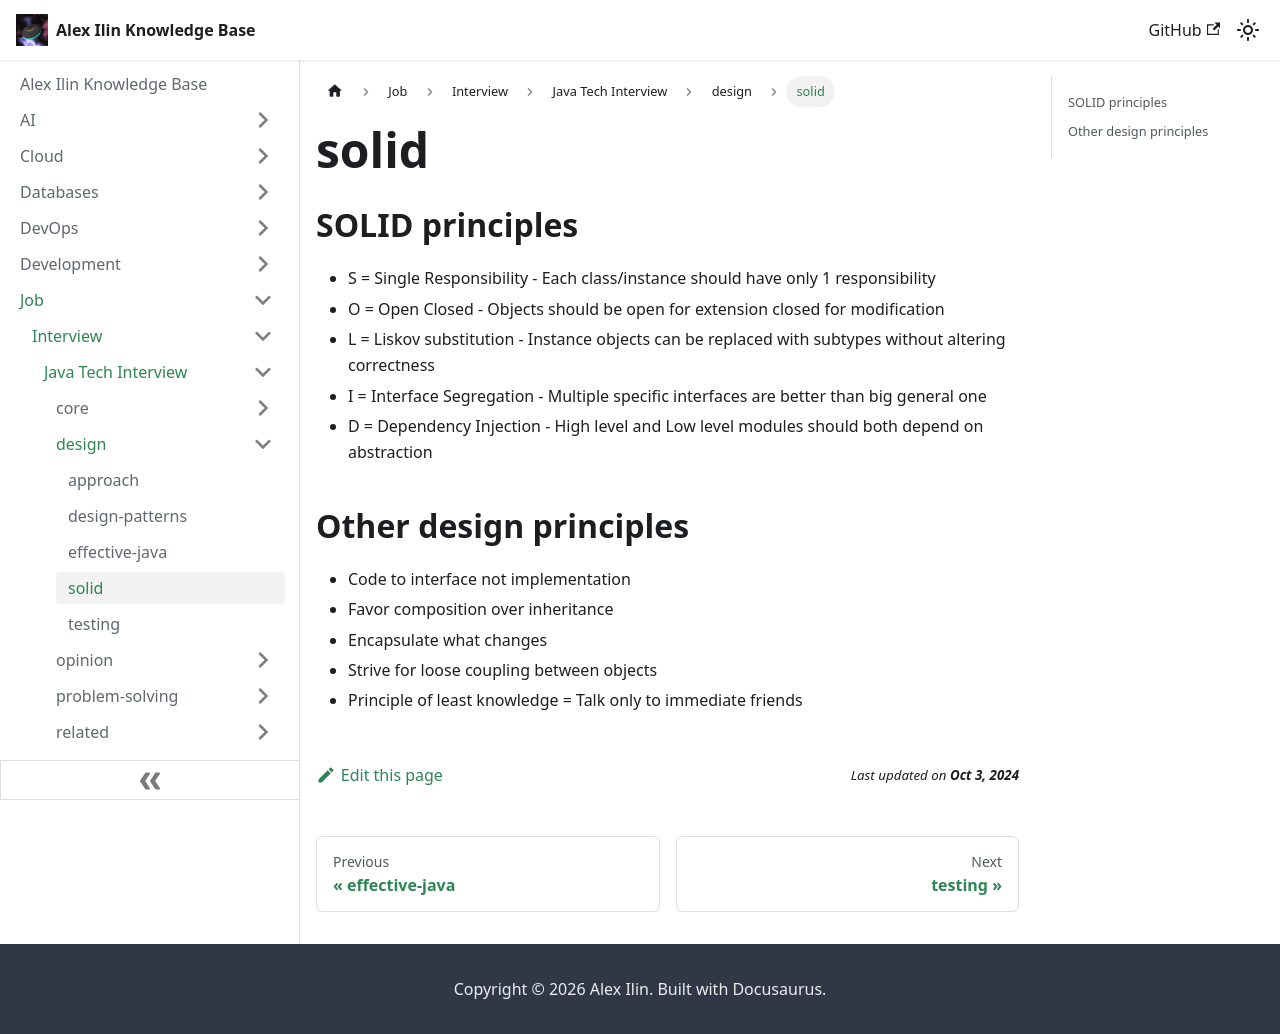

repository: engilyin/kb · page: Job/TechInterview/Java/design/solid/index.html · generator: docusaurus

## SOLID principles

- S = Single Responsibility - Each class/instance should have only 1 responsibility
- O = Open Closed - Objects should be open for extension closed for modification
- L = Liskov substitution - Instance objects can be replaced with subtypes without altering correctness
- I = Interface Segregation - Multiple specific interfaces are better than big general one
- D = Dependency Injection - High level and Low level modules should both depend on abstraction

## Other design principles

- Code to interface not implementation
- Favor composition over inheritance
- Encapsulate what changes
- Strive for loose coupling between objects
- Principle of least knowledge = Talk only to immediate friends
